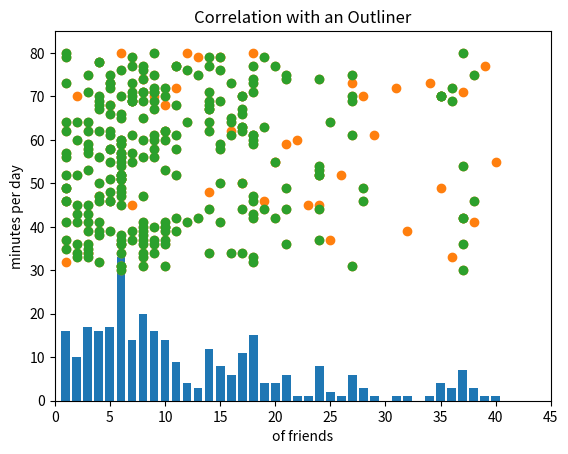

Here is the Python script that generated this plot:
from __future__ import division
from collections import Counter
import matplotlib.pyplot as plt
import math

users = [
    {"id": 0, "name": "Hero"},
    {"id": 1, "name": "Dunn"},
    {"id": 2, "name": "Sue"},
    {"id": 3, "name": "Chi"},
    {"id": 4, "name": "Thor"},
    {"id": 5, "name": "Clive"},
    {"id": 6, "name": "Hicks"},
    {"id": 7, "name": "Devin"},
    {"id": 8, "name": "Kate"},
    {"id": 9, "name": "Klein"}
]

            #   0  1  2  3  4  5  6  7  8  9
friendships = [[0, 1, 1, 0, 0, 0, 0, 0, 0, 0],  # user 0
               [1, 0, 1, 1, 0, 0, 0, 0, 0, 0],  # user 1
               [1, 1, 0, 1, 0, 0, 0, 0, 0, 0],  # user 2
               [0, 1, 1, 0, 1, 0, 0, 0, 0, 0],  # user 3
               [0, 0, 0, 1, 0, 1, 0, 0, 0, 0],  # user 4
               [0, 0, 0, 0, 1, 0, 1, 1, 0, 0],  # user 5
               [0, 0, 0, 0, 0, 1, 0, 0, 1, 0],  # user 6
               [0, 0, 0, 0, 0, 1, 0, 0, 1, 0],  # user 7
               [0, 0, 0, 0, 0, 0, 1, 1, 0, 1],  # user 8
               [0, 0, 0, 0, 0, 0, 0, 0, 1, 0]]  # user 9


#------------------------------------------------------------------------

num_friends = [68, 37, 31, 38, 8, 99, 35, 27, 35, 5, 10, 32, 6, 6, 36, 5, 37, 5, 61, 47, 7, 40, 2, 5, 37, 6, 5, 11, 27, 28, 38, 12, 5, 18, 11, 18, 10, 18, 1, 29, 11, 24, 24, 4, 37, 9, 39, 7, 17, 8, 21, 14, 4, 15, 28, 2, 17, 23, 8, 4, 3, 3, 22, 35, 37, 16, 5, 17, 37, 19, 10, 6, 9, 9, 1, 1, 36, 1, 36, 5, 3, 1, 1, 37, 2, 2, 1, 2, 18, 3, 11, 4, 13, 14, 2, 5, 6, 1, 6, 8, 3, 6, 3, 2, 9, 6, 9, 4, 9, 6, 6, 5, 3, 6, 14, 9, 6, 9, 7, 8, 6, 6, 9, 6, 15, 8, 4, 3, 4, 6, 19, 4, 24, 1, 17, 28, 27, 35, 18, 3, 25, 16, 17, 15, 11, 2, 19, 14, 2, 10, 17, 17, 1, 26, 11, 24, 16, 7, 4, 10, 17, 1, 10, 9, 14, 24, 4, 8, 8, 20, 18, 10, 20, 25, 18, 8, 9, 2, 6, 27, 24, 3, 6, 8, 6, 3, 6, 6, 5, 8, 9, 10, 16, 6, 12, 3, 10, 24, 27, 11, 11, 14, 14, 7, 18, 13, 14, 18, 8, 6, 8, 27, 21, 21, 14, 15, 7, 7, 10, 1, 8, 6, 4, 18, 6, 7, 1, 15, 10, 5, 21, 4, 3, 21, 18, 4, 12, 12, 11, 14, 8, 5, 7, 3, 7, 6, 3, 9, 5, 5, 1, 6, 6, 3, 4, 20, 9, 34, 18, 5, 1, 15, 19, 14, 17, 8, 7, 18, 6, 14, 18, 18, 24, 7, 7, 8, 6, 15, 8, 3, 9, 6, 6, 7, 4, 1, 10, 17, 10, 17, 16, 10, 8, 13, 9, 15, 4, 6, 20, 21, 5, 38, 16, 8]

daily_minutes = [37, 71, 72, 41, 74, 45, 49, 73, 70, 68, 68, 39, 80, 52, 33, 61, 36, 73, 60, 33, 45, 55, 70, 51, 42, 70, 46, 72, 61, 70, 46, 80, 58, 80, 77, 42, 31, 61, 32, 61, 42, 45, 52, 47, 80, 70, 77, 55, 50, 60, 59, 48, 56, 79, 49, 60, 63, 45, 71, 32, 34, 33, 60, 70, 54, 62, 46, 44, 42, 46, 70, 30, 67, 34, 35, 52, 72, 49, 69, 75, 57, 57, 80, 30, 43, 34, 73, 64, 33, 43, 77, 62, 79, 79, 41, 48, 34, 56, 48, 38, 45, 59, 64, 33, 61, 31, 72, 39, 37, 54, 66, 39, 35, 56, 64, 71, 59, 58, 61, 65, 52, 57, 80, 31, 41, 76, 41, 53, 68, 36, 44, 78, 52, 49, 67, 46, 31, 70, 47, 59, 37, 65, 34, 50, 52, 45, 79, 69, 52, 53, 70, 66, 64, 52, 61, 37, 64, 77, 69, 39, 63, 62, 60, 71, 34, 44, 47, 41, 69, 55, 46, 62, 55, 64, 61, 39, 75, 36, 65, 69, 54, 62, 36, 37, 47, 34, 76, 45, 72, 56, 40, 40, 61, 55, 76, 75, 37, 74, 70, 39, 68, 71, 77, 71, 73, 42, 62, 74, 36, 60, 71, 75, 49, 74, 67, 59, 69, 57, 62, 46, 74, 49, 70, 32, 56, 37, 79, 58, 72, 73, 36, 78, 71, 75, 71, 67, 41, 64, 58, 67, 33, 68, 69, 41, 39, 60, 39, 36, 58, 55, 37, 52, 37, 36, 50, 77, 60, 73, 43, 66, 46, 76, 63, 44, 62, 34, 73, 59, 57, 68, 77, 60, 53, 70, 79, 47, 51, 79, 31, 58, 69, 51, 38, 69, 46, 41, 40, 70, 41, 50, 34, 36, 77, 75, 56, 69, 38, 51, 42, 44, 62, 75, 73, 40]


friend_counts = Counter(num_friends)
xs = range(101)
ys = [friend_counts[x] for x in xs]
plt.bar(xs, ys)
plt.axis([0, 101, 0, 40])
plt.title("History of Friend Counts")
plt.xlabel("# of friend")
plt.ylabel("# of people")
plt.show()

num_points = len(num_friends)   # 304
largest_value = max(num_friends)    #99
smallest_value = min(num_friends)   # 1

sorted_values = sorted(num_friends)
smallest_value = sorted_values[0]   # 1
second_smallest_value = sorted_values[1]    # 1
second_largest_value = sorted_values[-2]    # 68


def mean(x: list) -> float:
    return sum(x)/len(x)


print(f"Mean: {mean(num_friends):0.2f}")     # 12.98


def median(v: list) -> float:
    """find middle value of v-list"""
    n = len(v)
    sorted_v = sorted(v)
    midpoint = n // 2

    if n % 2 == 1:
        # if odd return the middle value
        return sorted_v[midpoint]
    else:
        # if even, return the average of the middle values
        lo = midpoint - 1
        hi = midpoint
        return (sorted_v[lo] + sorted_v[hi]) / 2


print(f"Median: {median(num_friends)}")     # 9.0


def quantile(x: list, p: float) -> int:
    """return the pth-percentile value in x"""
    p_index = int(p*len(x))
    return sorted(x)[p_index]


print(f"Quantile 10%: {quantile(num_friends, 0.10)}")    # 3
print(f"Quantile 25%: {quantile(num_friends, 0.25)}")    # 6
print(f"Quantile 50%: {quantile(num_friends, 0.50)}")    # 9
print(f"Quantile 75%: {quantile(num_friends, 0.75)}")    # 18
print(f"Quantile 90%: {quantile(num_friends, 0.90)}")    # 27


def mode(x: list) -> list:
    """return a list, might be more than one mode"""
    counts = Counter(x)
    max_count = max(counts.values())
    return [x_i for x_i, count in counts.items() if count == max_count]


print(f"Mode: {mode(num_friends)}")     # [6]


# "range" already means something in Python, so we'll use a different name
def data_range(x: list) -> int:
    return max(x) - min(x)


print(f"Data Range: {data_range(num_friends)}")     # 98


def de_mean(x: list) -> list:
    """translate x by subtracting its mean (so the result has mean 0)"""
    x_bar = mean(x)
    return [x_i - x_bar for x_i in x]


def dot(v: list, w: list) -> int:
    """v_1 * w_1 + ... + v_n * w_n"""
    return sum(v_i * w_i for v_i, w_i in zip(v, w))


def sum_of_square(v: list) -> int:
    """v_1 * v_1 + ... + v_n * v_n"""
    return dot(v, v)


def variance(x: list) -> float:
    """assumes x has at least two elements"""
    n = len(x)
    deviations = de_mean(x)
    return sum_of_square(deviations) / (n - 1)


print(f"Variance: {variance(num_friends):.2f}")     # 137.19


def standard_deviations(x: list) -> float:
    return math.sqrt(variance(x))


print(f"Standard deviation: {standard_deviations(num_friends):.2f}")     # 11.71


def interquantile_range(x: list) -> int:
    return quantile(x, 0.75) - quantile(x, 0.25)


print(f"Inter quantile range: {interquantile_range(num_friends)}")        # 12


def covariance(x: list, y: list) -> float:
    """
    :params x: list of number of friends
    :params y: list of minutes, which each user spend on DataSciencester
    len(x) == len(y)"""

    n = len(x)
    return dot(de_mean(x), de_mean(y)) / (n - 1)

print(f"Convarience: {covariance(num_friends, daily_minutes):.2f}")     # 4.27 - num_friends tends to be big when daily_minutes is small


def correlation(x: list, y: list) -> float:
    stdev_x = standard_deviations(x)
    stdev_y = standard_deviations(y)
    if stdev_x > 0 and stdev_y > 0:
        return covariance(x, y) / stdev_x / stdev_y
    else:
        return 0    # if no variation, correlation is zero


print(f"Correlation: {correlation(num_friends, daily_minutes):.2f}")    # 0.03 - correlation in range (-1, 1) is desired


# Correlation with an outliner
plt.scatter(num_friends, daily_minutes)
plt.axis([0, 101, 0, 101])
plt.title("Correlation with an Outliner")
plt.xlabel("of friends")
plt.ylabel("minutes per day")
plt.show()


outliners = [num_friends.index(out) for out in num_friends if out < 41]     # indexs of outliners
num_friends_good = [x
                    for i, x in enumerate(num_friends)
                    if i not in outliners]
daily_minutes_good = [x
                    for i, x in enumerate(daily_minutes)
                    if i not in outliners]


print(f"Correlation after clean up: {correlation(num_friends_good, daily_minutes_good):.2f}")    # 0.02 - correlation in range (-1, 1) is desired, and the best is when is close to 0


# Correlation after removing the outliners
plt.scatter(num_friends_good, daily_minutes_good)
plt.axis([0, 45, 0, 85])
plt.title("Correlation with an Outliner")
plt.xlabel("of friends")
plt.ylabel("minutes per day")
plt.show()